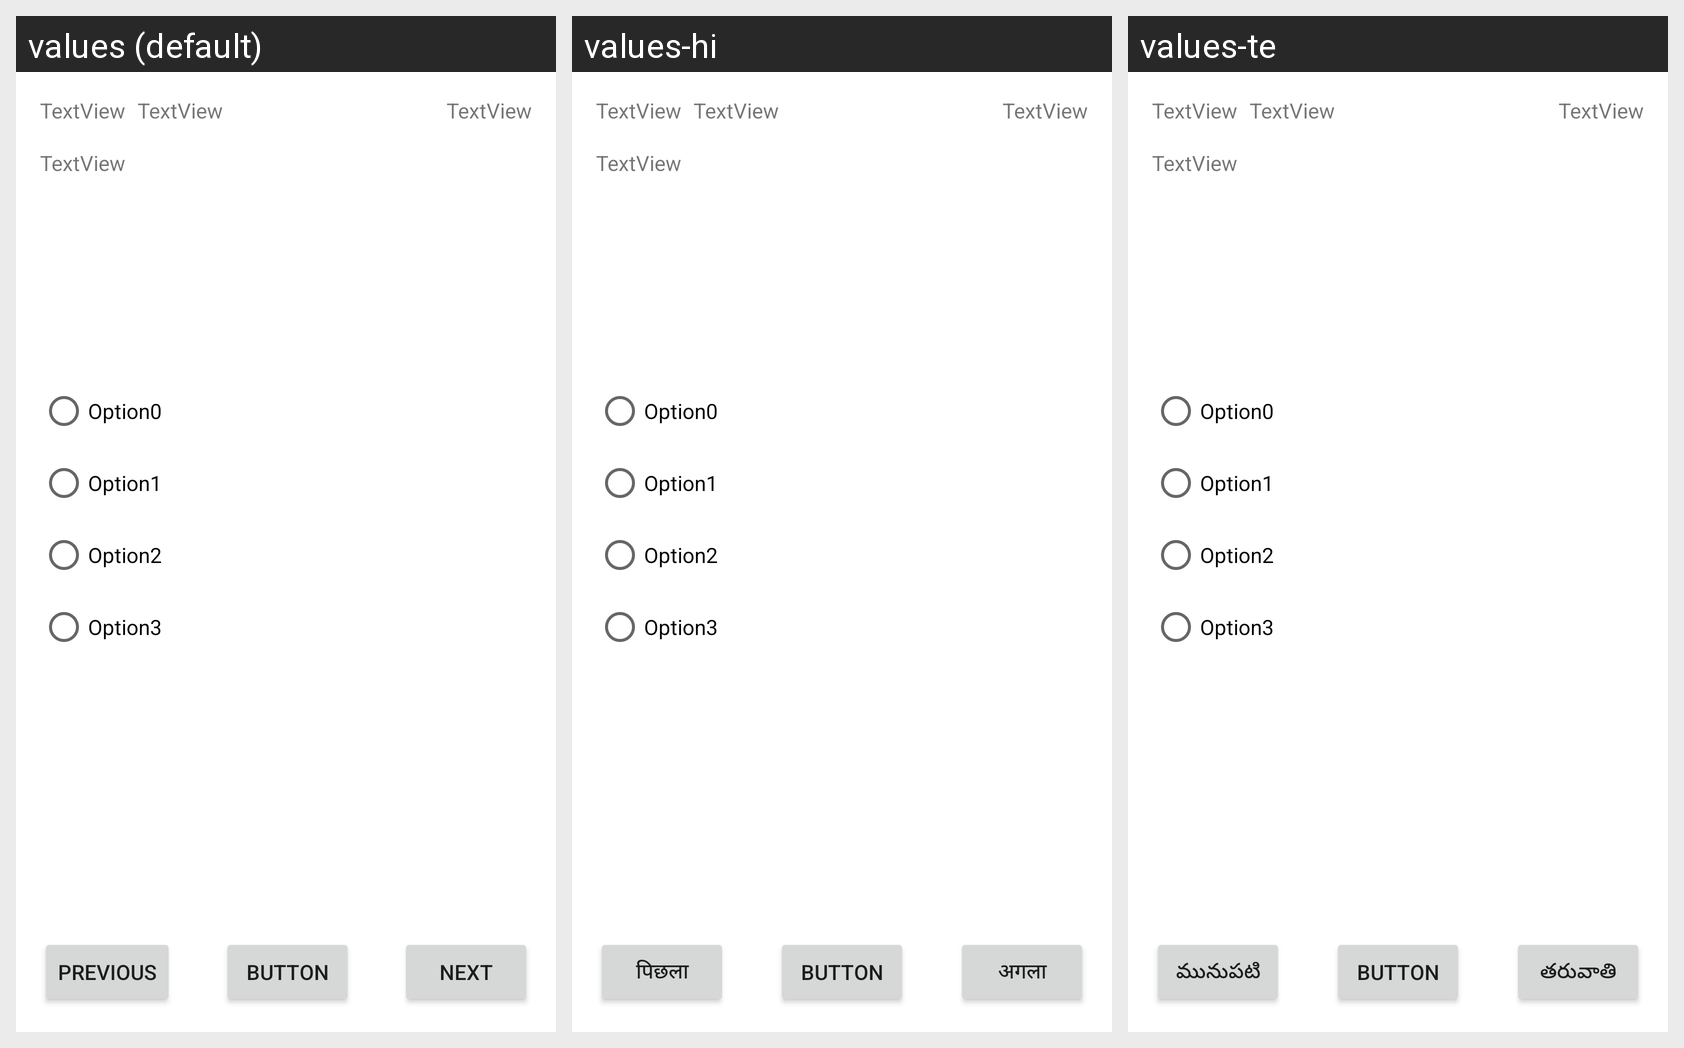

Strings drawn on this Android screen and how each of the app's shown locales translates them:
Android screen res/layout/activity_learn_and_test.xml rendered under 3 locales, left to right: values (default), values-hi, values-te. Device: Nexus 5 (rendered at 1080×1920; each locale shown at half size, 540×960, under a caption strip naming it); theme Theme.LLRTestPreparation.
Strings drawn on this screen, with the default value and each locale's value (text and hints the layout hard-codes appear in the picture but are not listed):

button_previous
  values: Previous
  values-hi: पिछला
  values-te: మునుపటి

button_next
  values: Next
  values-hi: अगला
  values-te: తరువాతి
